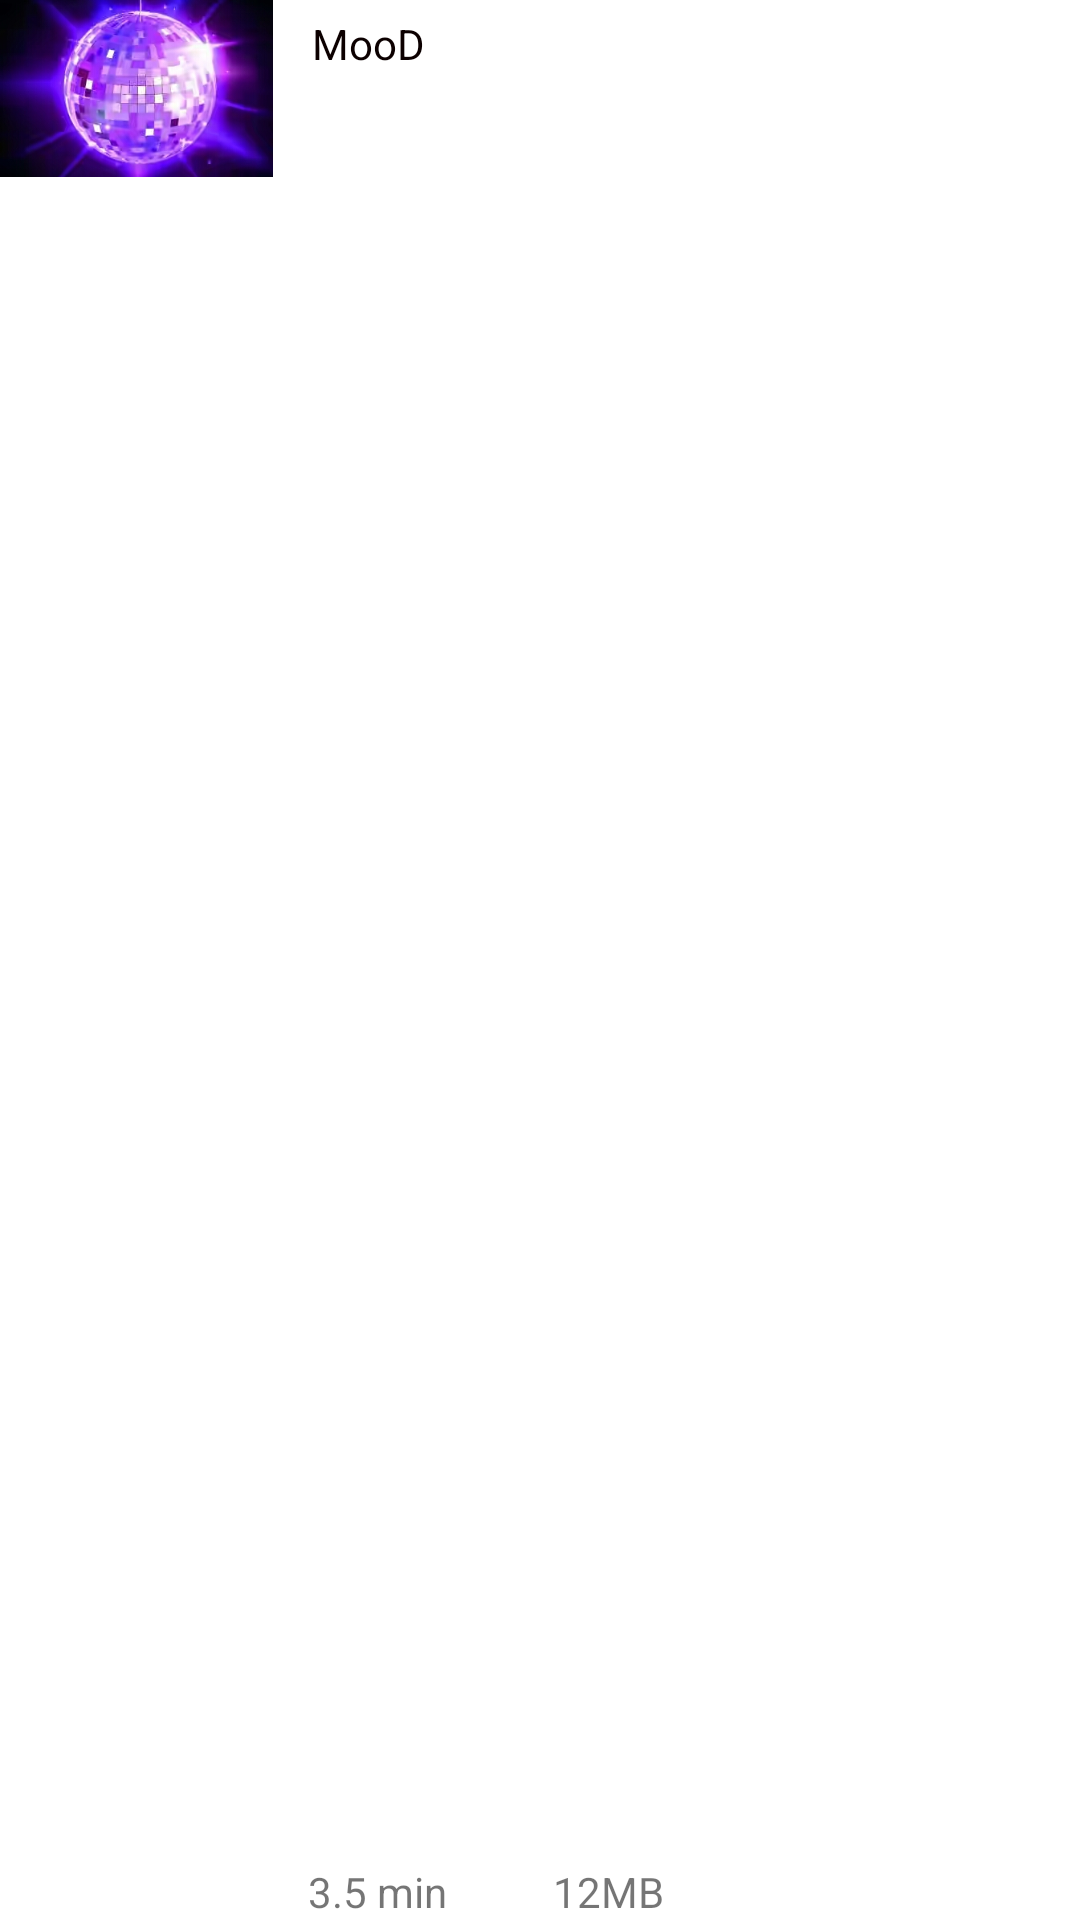

The Android layout XML behind this screen, and the referenced resources:
<!-- AndroidManifest.xml: application theme Theme.MooD -->
<!-- res/layout/song_row_item.xml -->
<?xml version="1.0" encoding="utf-8"?>
<androidx.constraintlayout.widget.ConstraintLayout xmlns:android="http://schemas.android.com/apk/res/android"
    xmlns:app="http://schemas.android.com/apk/res-auto"
    xmlns:tools="http://schemas.android.com/tools"
    android:id="@+id/rowItemLayout"
    android:layout_width="match_parent"
    android:layout_height="wrap_content"
    android:layout_marginHorizontal="10dp"
    android:layout_marginVertical="2dp"
    android:background="@drawable/background"
    android:elevation="20dp">

    <ImageView
        android:id="@+id/albumart"
        android:layout_width="91dp"
        android:layout_height="59dp"
        android:contentDescription="@string/app_name"
        android:scaleType="centerCrop"
        android:src="@drawable/default_albumart"
        app:layout_constraintBottom_toBottomOf="parent"
        app:layout_constraintEnd_toEndOf="parent"
        app:layout_constraintHorizontal_bias="0.0"
        app:layout_constraintStart_toStartOf="parent"
        app:layout_constraintTop_toTopOf="parent"
        app:layout_constraintVertical_bias="0.0" />

    <TextView
        android:id="@+id/title"
        android:layout_width="272dp"
        android:layout_height="28dp"
        android:layout_marginHorizontal="4dp"
        android:layout_marginStart="8dp"
        android:maxLines="1"
        android:padding="5dp"
        android:text="@string/app_name"
        android:textColor="#0C0000"
        app:layout_constraintBottom_toBottomOf="parent"
        app:layout_constraintEnd_toEndOf="parent"
        app:layout_constraintHorizontal_bias="0.0"
        app:layout_constraintStart_toEndOf="@+id/albumart"
        app:layout_constraintTop_toTopOf="parent"
        app:layout_constraintVertical_bias="0.0" />

    <TextView
        android:id="@+id/size"
        android:layout_width="82dp"
        android:layout_height="19dp"
        android:maxLines="1"
        android:paddingLeft="5dp"
        android:text="12MB"
        app:layout_constraintBottom_toBottomOf="parent"
        app:layout_constraintEnd_toEndOf="parent"
        app:layout_constraintHorizontal_bias="0.645"
        app:layout_constraintStart_toStartOf="parent"
        app:layout_constraintTop_toBottomOf="@+id/title"
        app:layout_constraintVertical_bias="1.0" />

    <TextView
        android:id="@+id/duration"
        android:layout_width="75dp"
        android:layout_height="19dp"
        android:paddingLeft="5dp"
        android:text="3.5 min"
        app:layout_constraintBottom_toBottomOf="parent"
        app:layout_constraintEnd_toEndOf="parent"
        app:layout_constraintHorizontal_bias="0.035"
        app:layout_constraintStart_toEndOf="@+id/albumart"
        app:layout_constraintTop_toBottomOf="@+id/title"
        app:layout_constraintVertical_bias="1.0" />

</androidx.constraintlayout.widget.ConstraintLayout>
<!-- resources referenced by this layout -->
<resources>
  <!-- drawable default_albumart: jpg bitmap (drawable, 71402 bytes) -->
  <string name="app_name">MooD</string>
  <style name="Theme.MooD" parent="Theme.MaterialComponents.DayNight.NoActionBar">
          
          <item name="colorPrimary">@color/purple_500</item>
          <item name="colorPrimaryVariant">@color/purple_700</item>
          <item name="colorOnPrimary">@color/white</item>
          
          <item name="colorSecondary">@color/teal_200</item>
          <item name="colorSecondaryVariant">@color/teal_700</item>
          <item name="colorOnSecondary">@color/black</item>
          
          <item name="android:statusBarColor" tools:targetApi="l">?attr/colorPrimaryVariant</item>
          
      </style>
  <!-- not gathered from this repository: default colours our renderer supplied (Android Studio template values) -->
  <color name="purple_500">#FF6200EE</color>
  <color name="purple_700">#FF3700B3</color>
  <color name="teal_200">#FF03DAC5</color>
  <color name="teal_700">#FF018786</color>
  <color name="black">#FF000000</color>
  <color name="white">#FFFFFFFF</color>
</resources>
